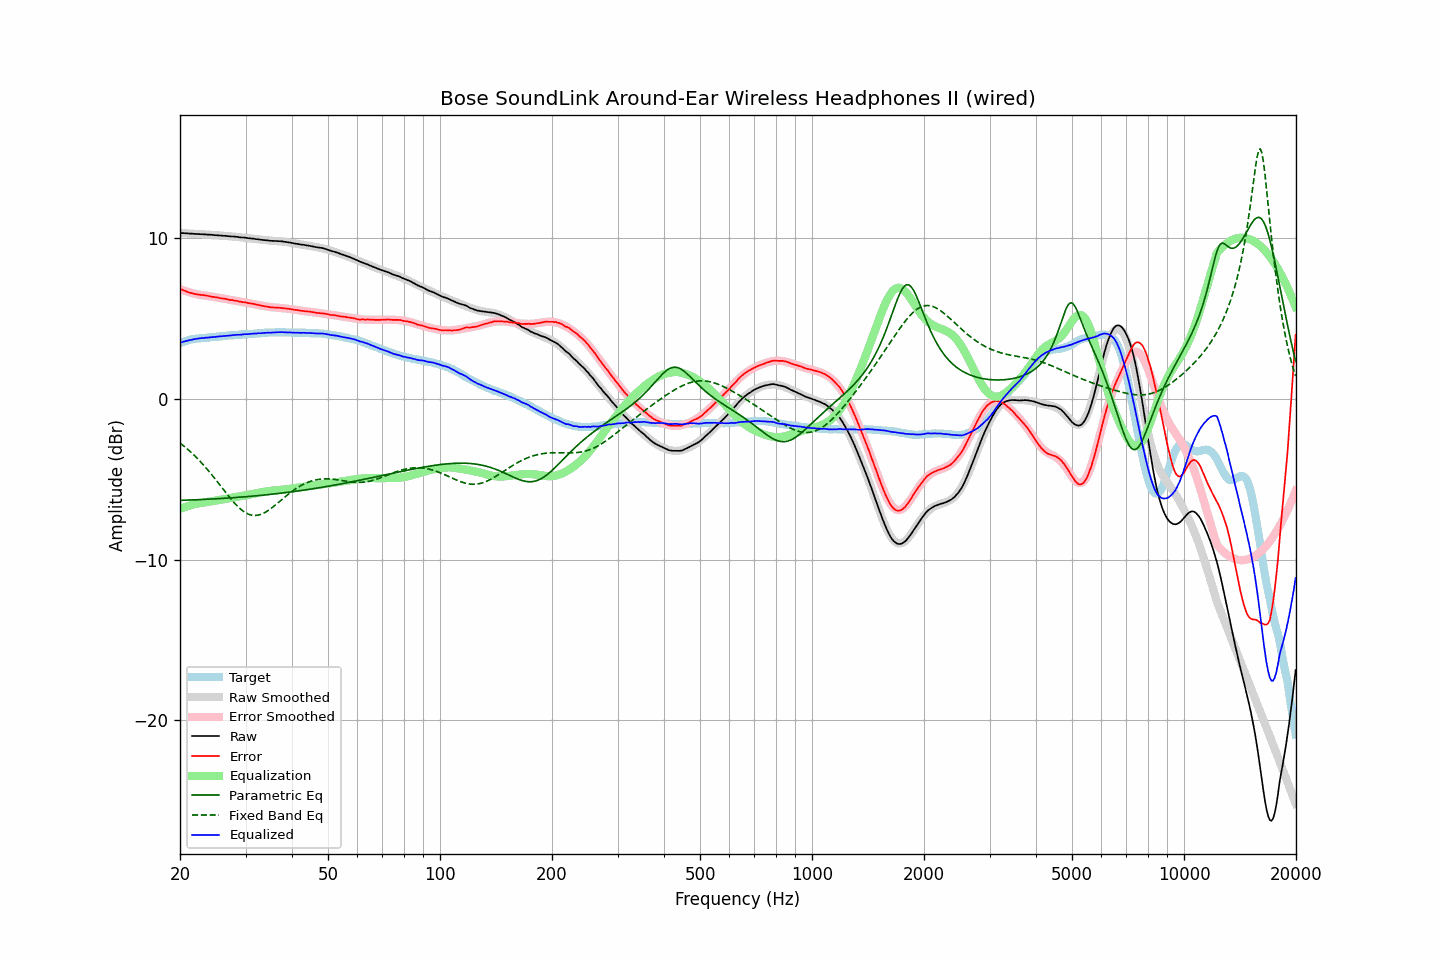

The data file committed next to this chart (first rows):
frequency, raw, error, smoothed, error_smoothed, equalization, parametric_eq, fixed_band_eq, equalized_raw, equalized_smoothed, target
20.00, 10.33, 6.86, 10.32, 6.83, -6.83, -6.31, -2.74, 3.49, 3.49, 3.47
20.20, 10.32, 6.81, 10.32, 6.80, -6.80, -6.31, -2.82, 3.52, 3.52, 3.51
20.40, 10.32, 6.77, 10.31, 6.76, -6.76, -6.30, -2.90, 3.56, 3.55, 3.55
20.61, 10.31, 6.73, 10.31, 6.73, -6.73, -6.30, -2.98, 3.58, 3.58, 3.58
20.81, 10.31, 6.69, 10.30, 6.69, -6.69, -6.30, -3.07, 3.61, 3.61, 3.62
21.02, 10.30, 6.64, 10.30, 6.66, -6.66, -6.29, -3.15, 3.63, 3.63, 3.66
21.23, 10.29, 6.61, 10.29, 6.63, -6.63, -6.29, -3.24, 3.65, 3.66, 3.68
21.44, 10.29, 6.59, 10.28, 6.60, -6.60, -6.29, -3.33, 3.68, 3.68, 3.70
21.66, 10.28, 6.56, 10.28, 6.58, -6.58, -6.28, -3.43, 3.70, 3.70, 3.72
21.87, 10.27, 6.54, 10.27, 6.55, -6.55, -6.28, -3.52, 3.72, 3.72, 3.73
22.09, 10.27, 6.52, 10.27, 6.53, -6.53, -6.27, -3.62, 3.74, 3.74, 3.75
22.31, 10.26, 6.50, 10.26, 6.50, -6.50, -6.27, -3.72, 3.75, 3.76, 3.76
22.54, 10.26, 6.49, 10.25, 6.49, -6.49, -6.26, -3.83, 3.77, 3.77, 3.77
22.76, 10.25, 6.47, 10.25, 6.47, -6.47, -6.26, -3.93, 3.78, 3.78, 3.78
22.99, 10.25, 6.47, 10.24, 6.45, -6.45, -6.26, -4.04, 3.79, 3.79, 3.78
23.22, 10.24, 6.45, 10.24, 6.44, -6.44, -6.25, -4.15, 3.80, 3.80, 3.79
23.45, 10.24, 6.44, 10.23, 6.43, -6.43, -6.25, -4.27, 3.81, 3.81, 3.80
23.69, 10.23, 6.42, 10.23, 6.41, -6.41, -6.24, -4.38, 3.82, 3.81, 3.81
23.92, 10.22, 6.40, 10.22, 6.39, -6.39, -6.24, -4.50, 3.82, 3.82, 3.82
24.16, 10.22, 6.38, 10.21, 6.38, -6.38, -6.23, -4.62, 3.84, 3.83, 3.84
24.40, 10.21, 6.35, 10.21, 6.36, -6.36, -6.23, -4.75, 3.84, 3.84, 3.86
24.65, 10.20, 6.35, 10.20, 6.35, -6.35, -6.22, -4.87, 3.85, 3.85, 3.85
24.89, 10.19, 6.33, 10.19, 6.33, -6.33, -6.21, -5.00, 3.86, 3.86, 3.86
25.14, 10.19, 6.32, 10.18, 6.31, -6.31, -6.21, -5.12, 3.88, 3.87, 3.87
25.39, 10.18, 6.30, 10.17, 6.29, -6.29, -6.20, -5.25, 3.88, 3.88, 3.88
25.65, 10.17, 6.27, 10.17, 6.27, -6.27, -6.20, -5.38, 3.89, 3.89, 3.90
25.91, 10.16, 6.26, 10.16, 6.26, -6.26, -6.19, -5.51, 3.90, 3.90, 3.90
26.16, 10.15, 6.24, 10.15, 6.24, -6.24, -6.18, -5.64, 3.91, 3.91, 3.91
26.43, 10.15, 6.23, 10.14, 6.22, -6.22, -6.18, -5.77, 3.92, 3.92, 3.92
26.69, 10.14, 6.21, 10.14, 6.21, -6.21, -6.17, -5.89, 3.93, 3.93, 3.93
26.96, 10.13, 6.18, 10.13, 6.19, -6.19, -6.17, -6.02, 3.94, 3.94, 3.95
27.23, 10.12, 6.16, 10.12, 6.17, -6.17, -6.16, -6.14, 3.95, 3.95, 3.96
27.50, 10.11, 6.15, 10.11, 6.15, -6.15, -6.15, -6.26, 3.95, 3.96, 3.96
27.77, 10.11, 6.15, 10.10, 6.13, -6.13, -6.14, -6.38, 3.97, 3.97, 3.96
28.05, 10.10, 6.12, 10.09, 6.12, -6.12, -6.14, -6.49, 3.98, 3.98, 3.98
28.33, 10.09, 6.11, 10.08, 6.10, -6.10, -6.13, -6.60, 3.99, 3.98, 3.98
28.62, 10.08, 6.09, 10.07, 6.08, -6.08, -6.12, -6.70, 3.99, 3.99, 3.99
28.90, 10.06, 6.06, 10.06, 6.06, -6.06, -6.11, -6.79, 3.99, 4.00, 4.00
29.19, 10.05, 6.05, 10.05, 6.05, -6.05, -6.11, -6.88, 4.00, 4.01, 4.00
29.48, 10.05, 6.02, 10.04, 6.03, -6.03, -6.10, -6.96, 4.02, 4.01, 4.03
29.78, 10.04, 6.02, 10.03, 6.01, -6.01, -6.09, -7.03, 4.02, 4.02, 4.02
30.08, 10.03, 6.00, 10.02, 6.00, -6.00, -6.08, -7.09, 4.03, 4.03, 4.03
30.38, 10.01, 5.98, 10.01, 5.98, -5.98, -6.07, -7.14, 4.03, 4.03, 4.03
30.68, 10.00, 5.95, 10.00, 5.96, -5.96, -6.07, -7.18, 4.04, 4.04, 4.05
30.99, 9.99, 5.94, 9.99, 5.94, -5.94, -6.06, -7.22, 4.05, 4.05, 4.05
31.30, 9.98, 5.93, 9.97, 5.92, -5.92, -6.05, -7.24, 4.06, 4.05, 4.05
31.61, 9.97, 5.91, 9.96, 5.90, -5.90, -6.04, -7.25, 4.07, 4.06, 4.06
31.93, 9.95, 5.88, 9.95, 5.88, -5.88, -6.03, -7.25, 4.07, 4.07, 4.07
32.24, 9.94, 5.87, 9.94, 5.86, -5.86, -6.02, -7.24, 4.08, 4.08, 4.07
32.57, 9.93, 5.84, 9.92, 5.84, -5.84, -6.01, -7.22, 4.09, 4.08, 4.09
32.89, 9.91, 5.82, 9.91, 5.82, -5.82, -6.00, -7.19, 4.09, 4.09, 4.09
33.22, 9.90, 5.80, 9.90, 5.80, -5.80, -5.99, -7.15, 4.10, 4.10, 4.10
33.55, 9.89, 5.78, 9.89, 5.78, -5.78, -5.98, -7.11, 4.11, 4.11, 4.11
33.89, 9.88, 5.76, 9.88, 5.76, -5.76, -5.97, -7.05, 4.11, 4.11, 4.12
34.23, 9.87, 5.75, 9.87, 5.75, -5.75, -5.96, -7.00, 4.12, 4.12, 4.12
34.57, 9.86, 5.73, 9.86, 5.73, -5.73, -5.95, -6.93, 4.12, 4.12, 4.13
34.92, 9.84, 5.71, 9.85, 5.72, -5.72, -5.94, -6.86, 4.12, 4.13, 4.13
35.27, 9.84, 5.70, 9.84, 5.71, -5.71, -5.93, -6.79, 4.13, 4.14, 4.14
35.62, 9.83, 5.69, 9.84, 5.70, -5.70, -5.92, -6.71, 4.13, 4.14, 4.14
35.97, 9.83, 5.69, 9.83, 5.69, -5.69, -5.91, -6.63, 4.14, 4.14, 4.14
... 635 more rows
